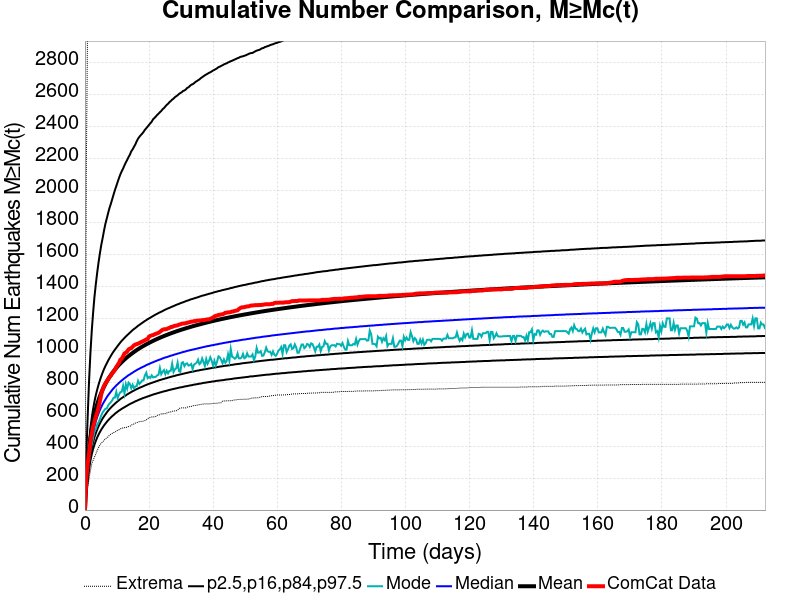

The data file committed next to this chart (first rows):
Time (days), ComCat Data, Simulation Mean, Simulation Median, Simulation Mode, Simulation Minimum, Simulation Maximum, 2.5 %-ile, 16 %-ile, 84 %-ile, 97.5 %-ile
0.0, 0.0, 0.0, 0.0, 0.0, 0.0, 0.0, 0.0, 0.0, 0.0, 0.0
0.4251, 198.0, 164.6, 150.0, 139.0, 80.0, 2103, 112.0, 128.0, 186.0, 339.0
0.8502, 287.0, 273.9, 246.0, 236.0, 144.0, 3116, 188.0, 212.0, 309.0, 582.0
1.275, 357.0, 369.6, 329.0, 299.0, 194.0, 5384, 254.0, 284.0, 418.0, 802.0
1.7, 424.0, 448.5, 397.0, 374.0, 246.0, 6276, 308.0, 344.0, 508.0, 978.0
2.126, 478.0, 508.8, 449.0, 412.0, 289.0, 6732, 349.0, 389.0, 577.0, 1120
2.551, 521.0, 557.1, 491.0, 450.0, 311.0, 7035, 382.0, 425.0, 632.0, 1234
2.976, 554.0, 597.4, 526.0, 494.0, 331.0, 7290, 409.0, 456.0, 679.0, 1334
3.401, 585.0, 631.8, 556.0, 506.0, 352.0, 7456, 433.0, 481.0, 719.0, 1413
3.826, 610.0, 661.7, 582.0, 536.0, 372.0, 7595, 454.0, 504.0, 753.0, 1485
4.251, 643.0, 688.2, 605.0, 549.0, 391.0, 7783, 472.0, 524.0, 784.0, 1549
4.676, 682.0, 712, 626.0, 569.0, 407.0, 7900, 488.0, 542.0, 812.0, 1606
5.101, 725.0, 733.6, 644.0, 592.0, 419.0, 7995, 503.0, 558.0, 837.0, 1658
5.527, 754.0, 753.3, 662.0, 611.0, 425.0, 8075, 516.0, 573.0, 860.0, 1701
5.952, 776.0, 771.3, 677.0, 622.0, 437.0, 8165, 529.0, 586.0, 881.0, 1747
6.377, 791.0, 788.1, 691.0, 633.0, 444.0, 8213, 540.0, 598.0, 900.0, 1789
6.802, 805.0, 803.5, 705.0, 635.0, 453.0, 8292, 551.0, 610.0, 917.0, 1822
7.227, 818.0, 817.9, 718.0, 654.0, 457.0, 8362, 561.0, 621.0, 934.0, 1856
7.652, 831.0, 831.4, 729.0, 665.0, 469.0, 8430, 570.0, 631.0, 949.0, 1888
8.077, 840.0, 844, 740.0, 674.0, 474.0, 8483, 579.0, 640.0, 964.0, 1914
8.502, 855.0, 856, 751.0, 686.0, 479.0, 8548, 587.0, 649.0, 978.0, 1943
8.928, 865.0, 867.5, 761.0, 702.0, 485.0, 8588, 594.0, 657.0, 991.0, 1972
9.353, 877.0, 878.2, 770.0, 703.0, 486.0, 8626, 602.0, 665.0, 1003, 2000
9.778, 894.0, 888.4, 779.0, 739.0, 494.0, 8654, 609.0, 673.0, 1014, 2025
10.2, 907.0, 898.2, 787.0, 700.0, 499.0, 8696, 615.0, 680.0, 1026, 2051
10.63, 920.0, 907.6, 795.0, 722.0, 502.0, 8734, 622.0, 687.0, 1037, 2076
11.05, 940.0, 916.5, 803.0, 737.0, 508.0, 8832, 627.0, 694.0, 1048, 2099
11.48, 946.0, 924.8, 810.0, 740.0, 510.0, 8878, 633.0, 700.0, 1058, 2118
11.9, 961.0, 933, 817.0, 776.0, 514.0, 8928, 638.0, 706.0, 1067, 2135
12.33, 979.0, 940.9, 824.0, 729.0, 515.0, 8978, 643.0, 712.0, 1076, 2155
12.75, 984.0, 948.4, 830.0, 787.0, 515.0, 9046, 648.0, 717.0, 1085, 2173
13.18, 991.0, 955.6, 837.0, 759.0, 519.0, 9092, 653.0, 723.0, 1093, 2189
13.6, 1004, 962.6, 843.0, 797.0, 522.0, 9133, 658.0, 728.0, 1101, 2207
14.03, 1009, 969.2, 848.0, 787.0, 524.0, 9161, 663.0, 733.0, 1109, 2222
14.45, 1012, 975.8, 854.0, 762.0, 530.0, 9198, 667.0, 738.0, 1117, 2243
14.88, 1021, 982.2, 859.0, 783.0, 537.0, 9236, 671.0, 743.0, 1125, 2255
15.3, 1030, 988.3, 865.0, 761.0, 538.0, 9270, 675.0, 747.0, 1132, 2271
15.73, 1035, 994.3, 870.0, 773.0, 544.0, 9288, 680.0, 752.0, 1138, 2286
16.15, 1037, 1000, 875.0, 775.0, 546.0, 9320, 683.0, 756.0, 1145, 2306
16.58, 1041, 1006, 880.0, 808.0, 549.0, 9344, 687.0, 760.0, 1152, 2322
17, 1044, 1011, 884.0, 789.0, 553.0, 9386, 691.0, 764.0, 1158, 2334
17.43, 1049, 1016, 889.0, 798.0, 554.0, 9414, 694.0, 768.0, 1164, 2344
17.86, 1053, 1021, 893.0, 811.0, 555.0, 9435, 698.0, 771.0, 1170, 2353
18.28, 1057, 1026, 897.0, 811.0, 556.0, 9460, 701.0, 775.0, 1176, 2364
18.71, 1061, 1031, 901.0, 842.0, 559.0, 9502, 704.0, 779.0, 1182, 2377
19.13, 1067, 1036, 906.0, 859.0, 564.0, 9522, 707.0, 782.0, 1187, 2387
19.56, 1069, 1040, 910.0, 825.0, 570.0, 9545, 710.0, 786.0, 1193, 2397
19.98, 1084, 1045, 913.0, 833.0, 578.0, 9563, 713.0, 789.0, 1198, 2408
20.41, 1089, 1049, 917.0, 826.0, 580.0, 9589, 716.0, 792.0, 1203, 2418
20.83, 1092, 1054, 921.0, 842.0, 582.0, 9607, 719.0, 795.0, 1208, 2428
21.26, 1094, 1058, 924.0, 829.0, 582.0, 9626, 722.0, 798.0, 1213, 2443
21.68, 1098, 1062, 928.0, 832.0, 583.0, 9644, 725.0, 801.0, 1218, 2451
22.11, 1102, 1066, 931.0, 833.0, 585.0, 9660, 727.0, 804.0, 1223, 2460
22.53, 1105, 1070, 935.0, 842.0, 592.0, 9663, 730.0, 807.0, 1227, 2470
22.96, 1108, 1073, 938.0, 846.0, 594.0, 9681, 732.0, 810.0, 1232, 2478
23.38, 1114, 1077, 941.0, 888.0, 596.0, 9692, 735.0, 813.0, 1236, 2487
23.81, 1121, 1081, 944.0, 849.0, 601.0, 9742, 737.0, 815.0, 1240, 2495
24.23, 1127, 1084, 948.0, 864.0, 602.0, 9826, 740.0, 818.0, 1244, 2506
24.66, 1130, 1088, 951.0, 875.0, 602.0, 9855, 742.0, 820.0, 1249, 2513
25.08, 1130, 1091, 954.0, 850.0, 603.0, 9892, 744.0, 823.0, 1253, 2523
... 440 more rows
